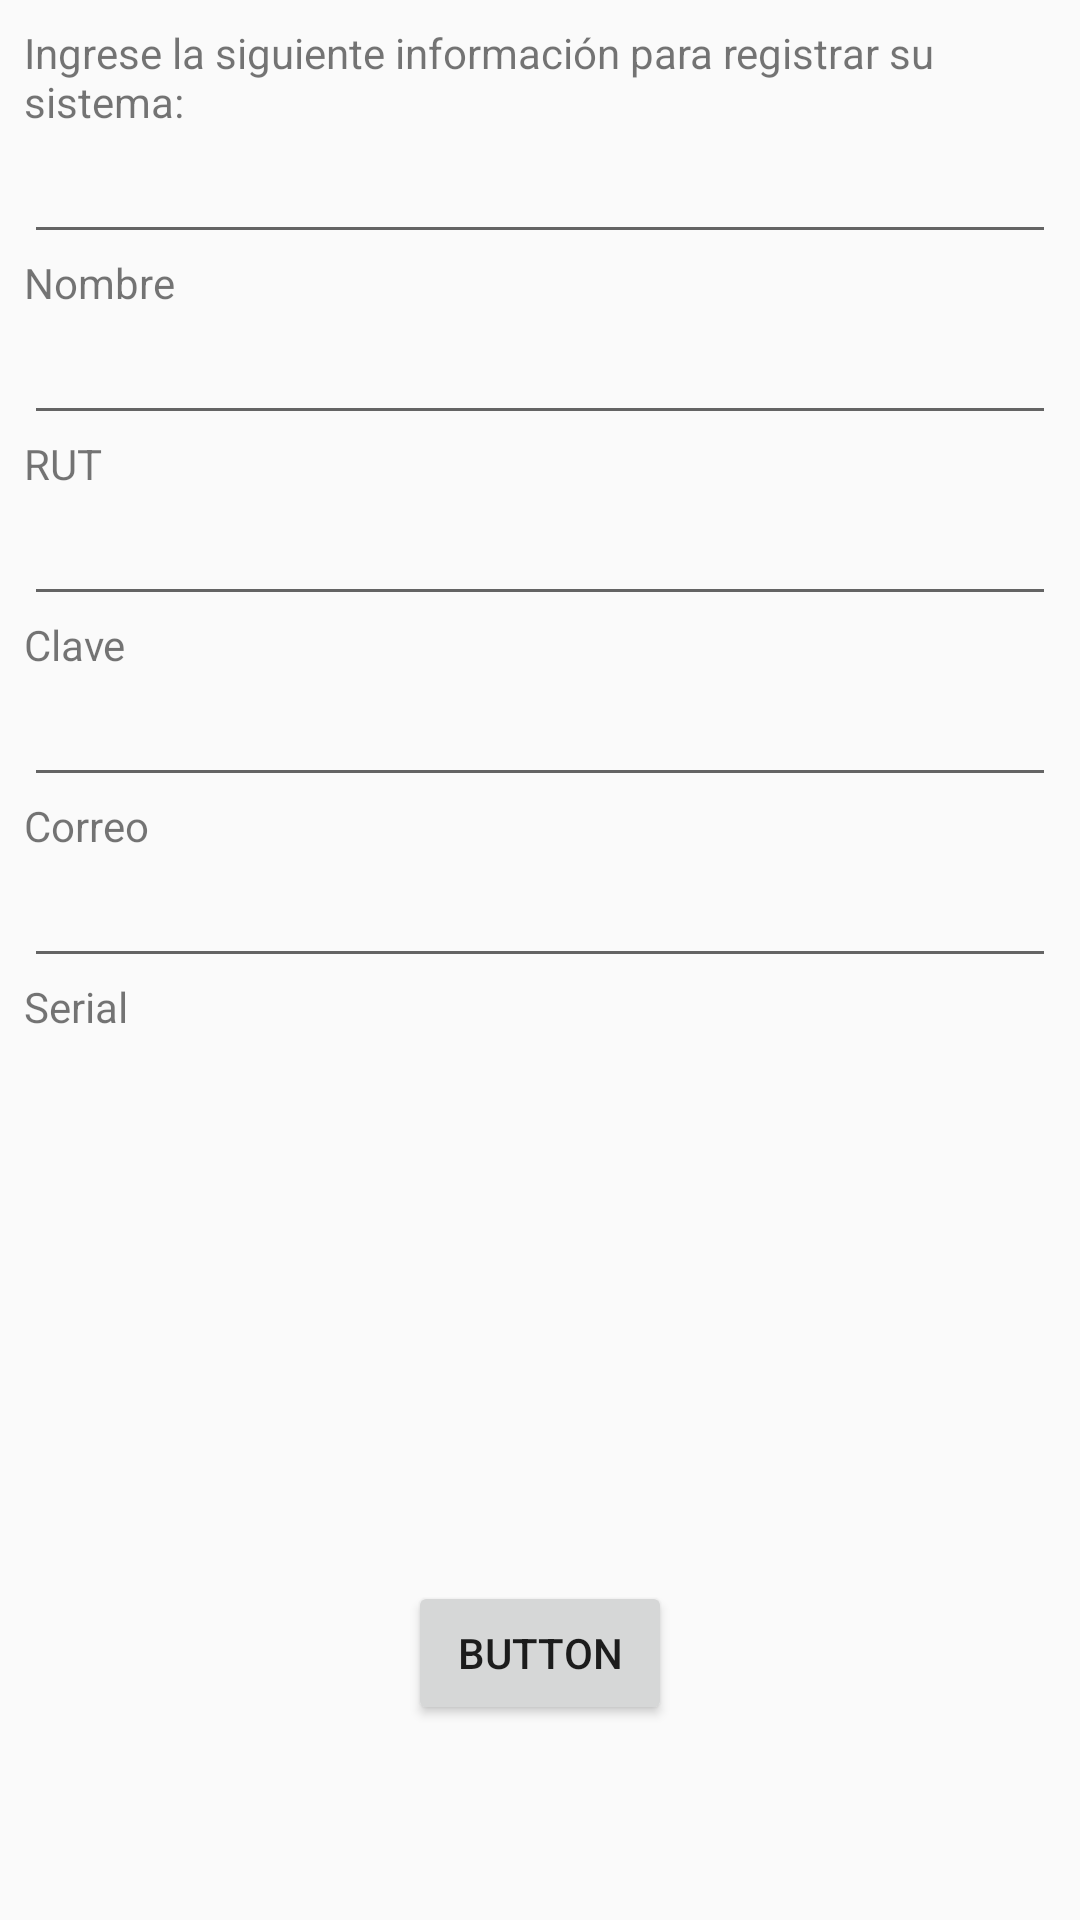

Layout XML and referenced resources for this Android screen:
<!-- AndroidManifest.xml: application theme AppTheme -->
<!-- res/layout/activity_registro.xml -->
<?xml version="1.0" encoding="utf-8"?>
<android.support.constraint.ConstraintLayout xmlns:android="http://schemas.android.com/apk/res/android"
    xmlns:app="http://schemas.android.com/apk/res-auto"
    xmlns:tools="http://schemas.android.com/tools"
    android:layout_width="match_parent"
    android:layout_height="match_parent"
    tools:context="com.example.francisco.luces.Registro"
    tools:layout_editor_absoluteY="81dp"
    tools:layout_editor_absoluteX="0dp">


    <Button
        android:id="@+id/botonir"
        android:layout_width="88dp"
        android:layout_height="wrap_content"
        android:text="Button"
        android:layout_marginBottom="65dp"
        app:layout_constraintLeft_toLeftOf="parent"
        app:layout_constraintBottom_toBottomOf="parent"
        app:layout_constraintRight_toRightOf="parent" />

    <RelativeLayout
        android:layout_width="0dp"
        android:layout_height="0dp"
        android:layout_marginBottom="8dp"
        android:layout_marginEnd="8dp"
        android:layout_marginStart="8dp"
        android:layout_marginTop="8dp"
        app:layout_constraintBottom_toBottomOf="parent"
        app:layout_constraintLeft_toLeftOf="parent"
        app:layout_constraintRight_toRightOf="parent"
        app:layout_constraintTop_toTopOf="parent"
        app:layout_constraintVertical_bias="1.0"
        tools:layout_constraintBottom_creator="1"
        tools:layout_constraintLeft_creator="1"
        tools:layout_constraintRight_creator="1"
        tools:layout_constraintTop_creator="1">

        <LinearLayout
            android:layout_width="match_parent"
            android:layout_height="match_parent"
            android:layout_alignParentStart="true"
            android:layout_alignParentTop="true"
            android:orientation="vertical">


            <TextView
                android:id="@+id/textView7"
                android:layout_width="match_parent"
                android:layout_height="wrap_content"
                android:text="Ingrese la siguiente información para registrar su sistema:" />


            <EditText
                android:id="@+id/textNombre"
                android:layout_width="match_parent"
                android:layout_height="wrap_content"
                android:ems="10"
                android:inputType="textPersonName" />

            <TextView
                android:layout_width="wrap_content"
                android:layout_height="wrap_content"
                android:text="Nombre" />


            <EditText
                android:id="@+id/textRut"
                android:layout_width="match_parent"
                android:layout_height="wrap_content"
                android:ems="10"
                android:inputType="textPersonName" />

            <TextView
                android:layout_width="wrap_content"
                android:layout_height="wrap_content"
                android:text="RUT" />


            <EditText
                android:id="@+id/textClave"
                android:layout_width="match_parent"
                android:layout_height="wrap_content"
                android:ems="10"
                android:inputType="textPassword" />

            <TextView
                android:layout_width="wrap_content"
                android:layout_height="wrap_content"
                android:text="Clave" />


            <EditText
                android:id="@+id/textCorreo"
                android:layout_width="match_parent"
                android:layout_height="wrap_content"
                android:ems="10"
                android:inputType="textEmailAddress" />

            <TextView
                android:layout_width="wrap_content"
                android:layout_height="wrap_content"
                android:text="Correo" />


            <EditText
                android:id="@+id/textSerial"
                android:layout_width="match_parent"
                android:layout_height="wrap_content"
                android:ems="10"
                android:inputType="textEmailAddress" />

            <TextView
                android:layout_width="wrap_content"
                android:layout_height="wrap_content"
                android:text="Serial" />

        </LinearLayout>
    </RelativeLayout>
</android.support.constraint.ConstraintLayout>
<!-- resources referenced by this layout -->
<resources>
  <style name="AppTheme" parent="Theme.AppCompat.Light.DarkActionBar">
          
          <item name="colorPrimary">@color/colorPrimary</item>
          <item name="colorPrimaryDark">@color/colorPrimaryDark</item>
          <item name="colorAccent">@color/colorAccent</item>
      </style>
  <color name="colorPrimary">#3F51B5</color>
  <color name="colorPrimaryDark">#303F9F</color>
  <color name="colorAccent">#FF4081</color>
</resources>
